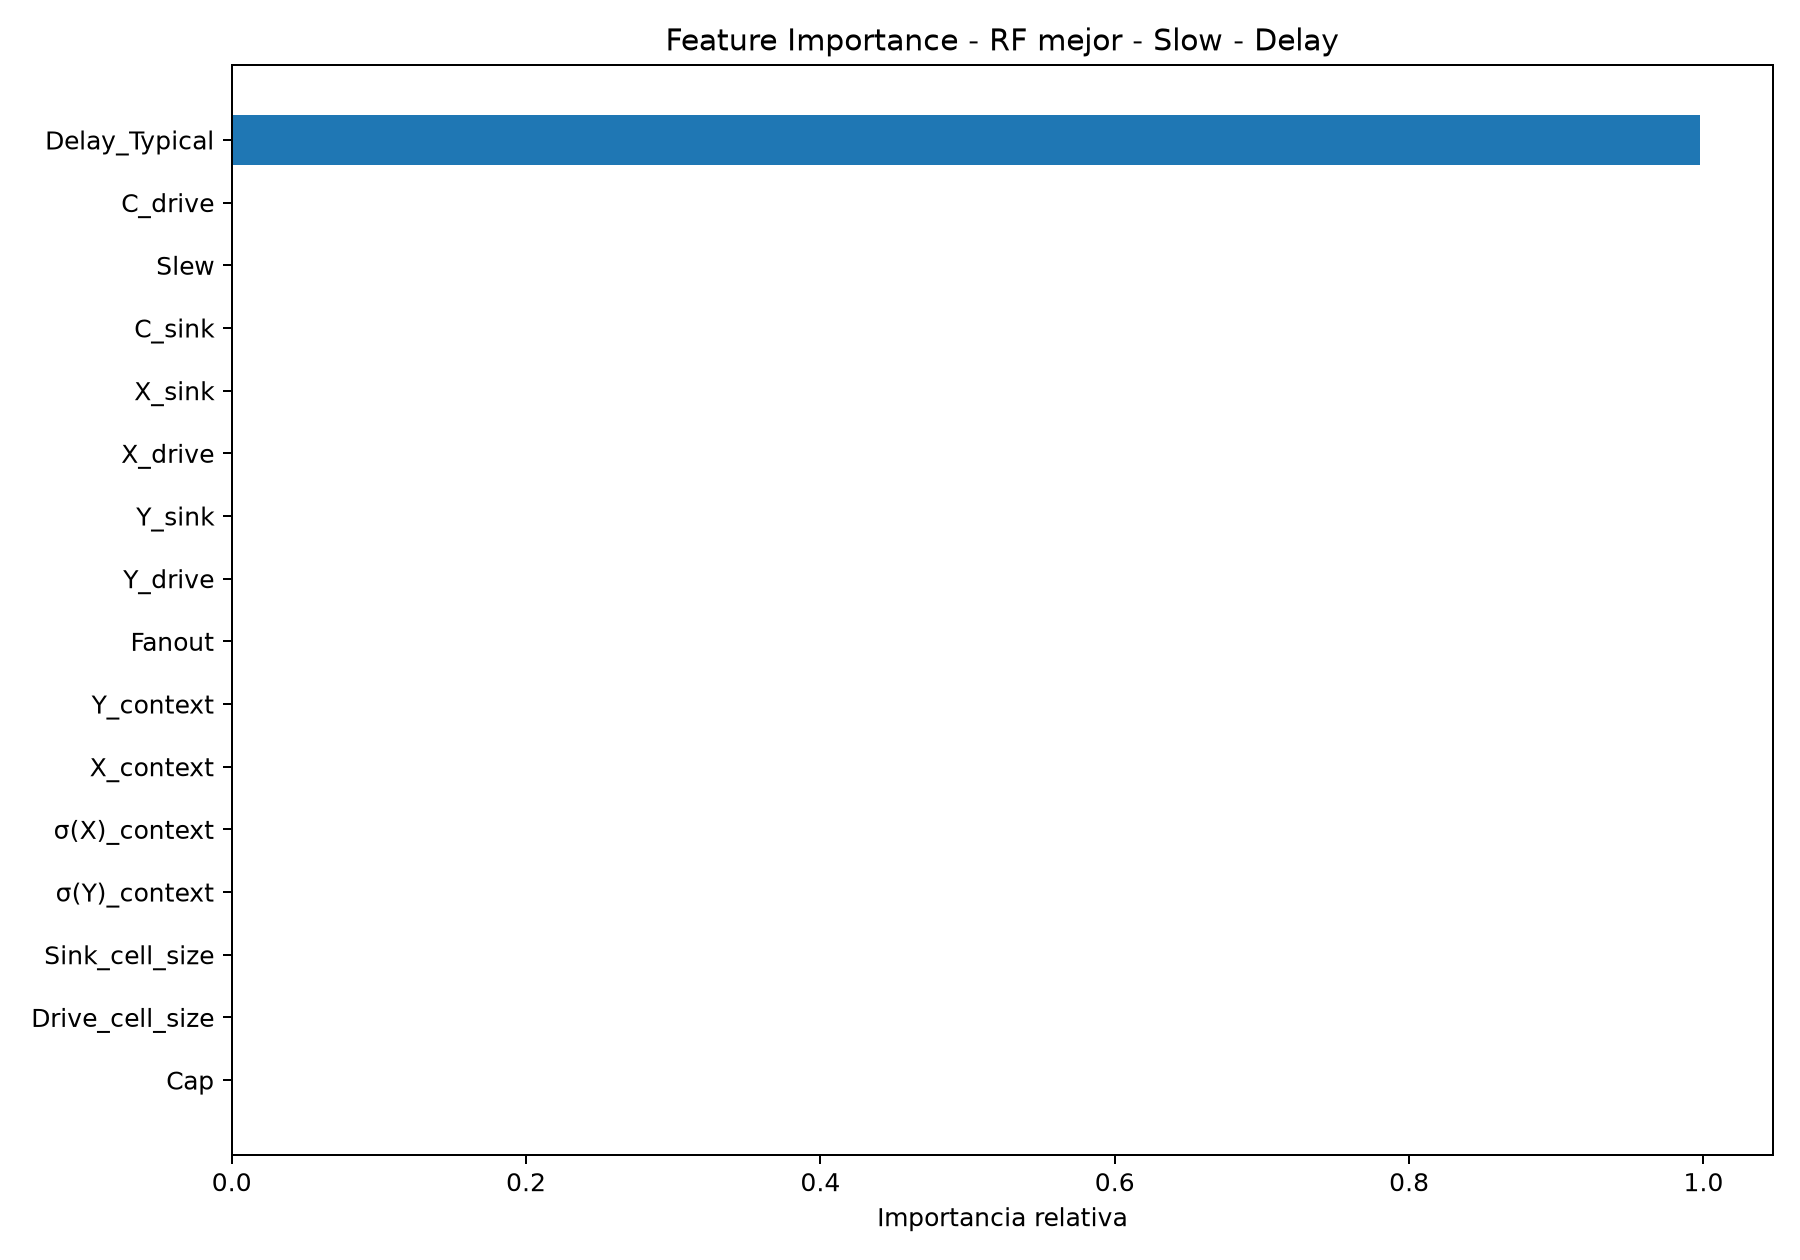

The file beside this chart, header and first rows:
Feature, Importancia
Delay_Typical, 0.9974
C_drive, 0.0005467
Slew, 0.0004094
C_sink, 0.0003434
X_sink, 0.0002165
X_drive, 0.0001985
Y_sink, 0.000179
Y_drive, 0.0001738
Fanout, 0.0001723
Y_context, 0.0001072
X_context, 0.0001013
σ(X)_context, 7.09493230436331e-05
σ(Y)_context, 3.510214878113762e-05
Sink_cell_size, 3.137474803423827e-05
Drive_cell_size, 2.9797105133733224e-05
Cap, 3.0898824135758816e-08
